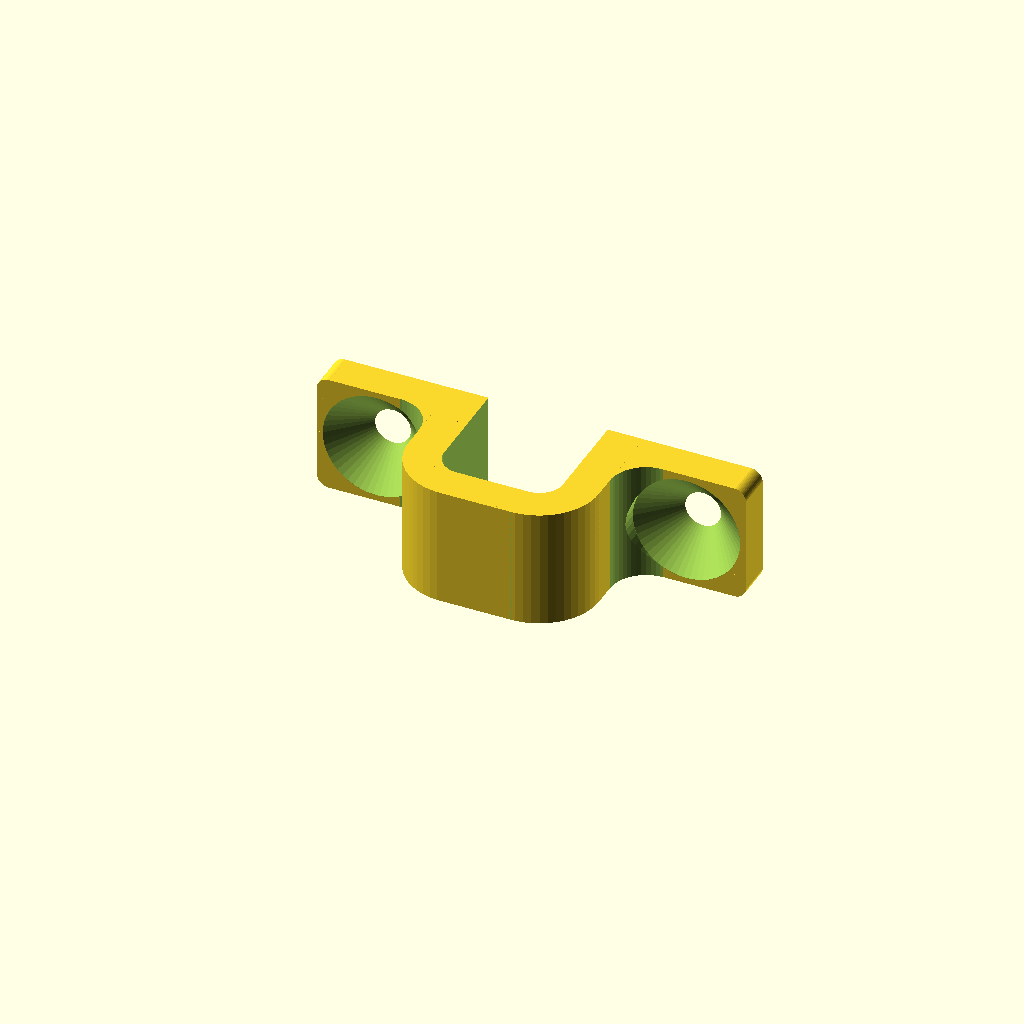
Cell 1: rendered with the file's own defaults.
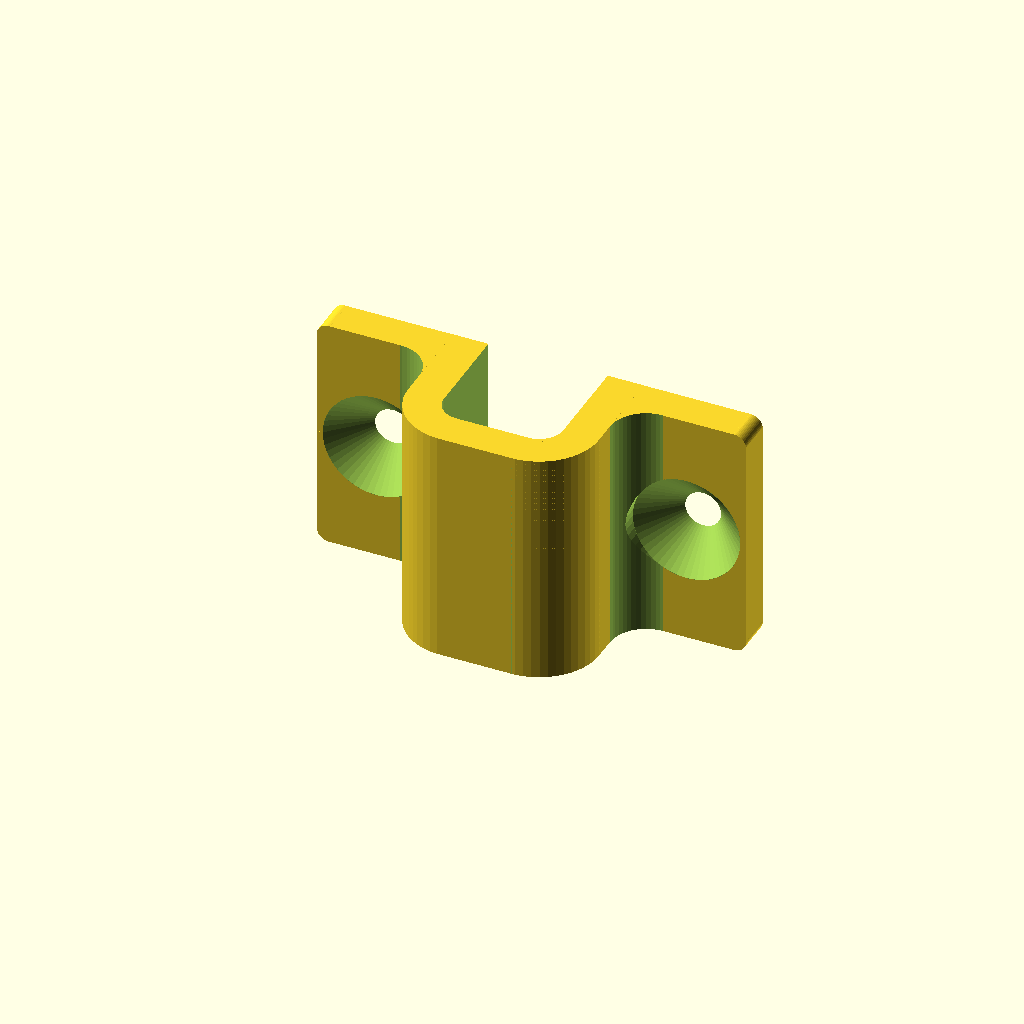
Cell 2: Bracket_Width = 20 (everything else at default).
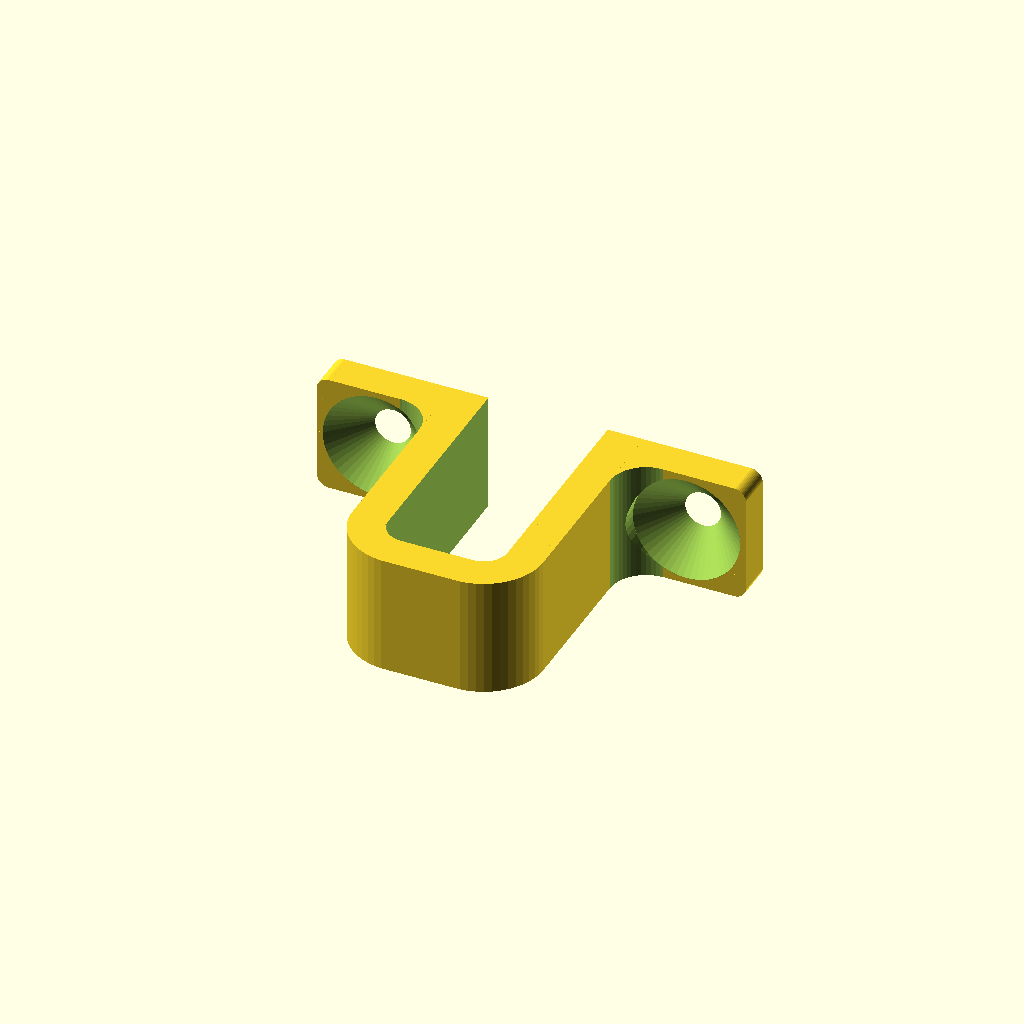
Cell 3: the same model with Bracket_Height = 20.
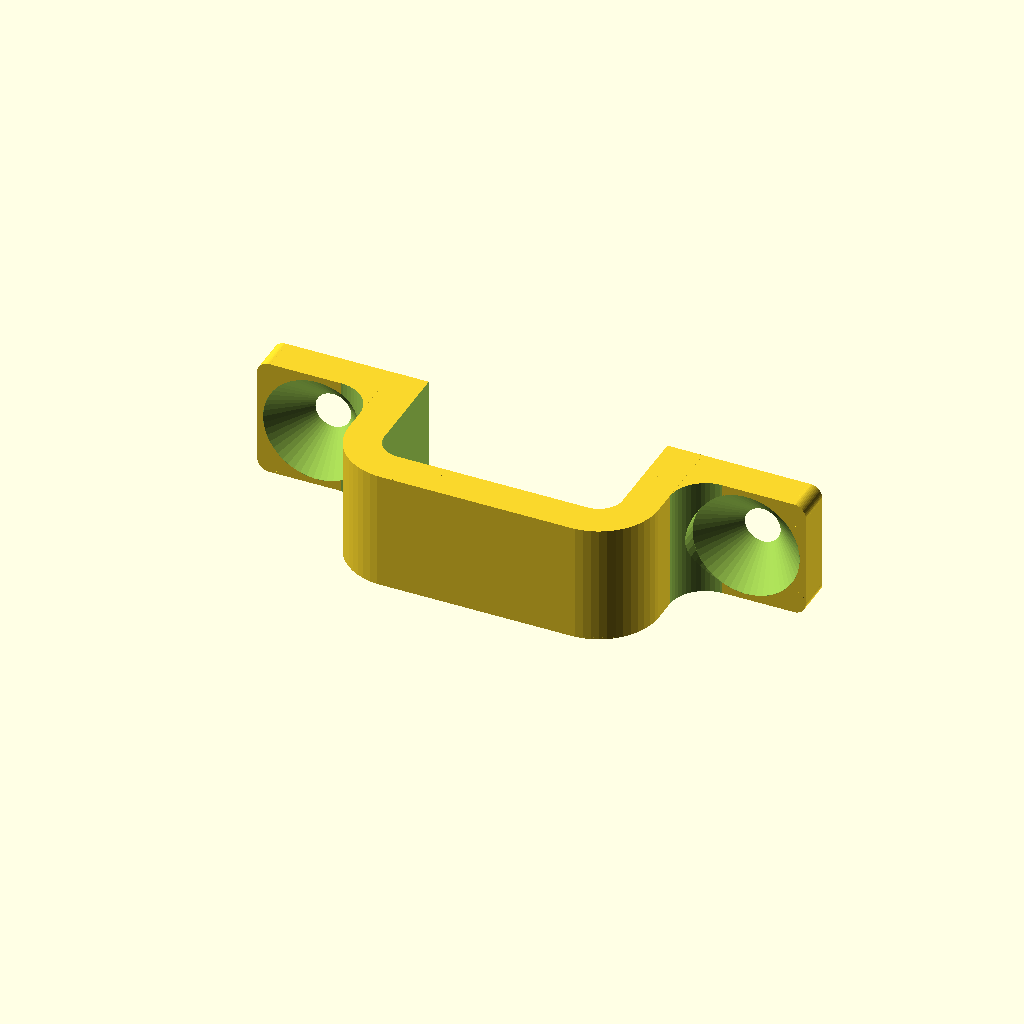
Cell 4: the same model with Bracket_Span = 20.
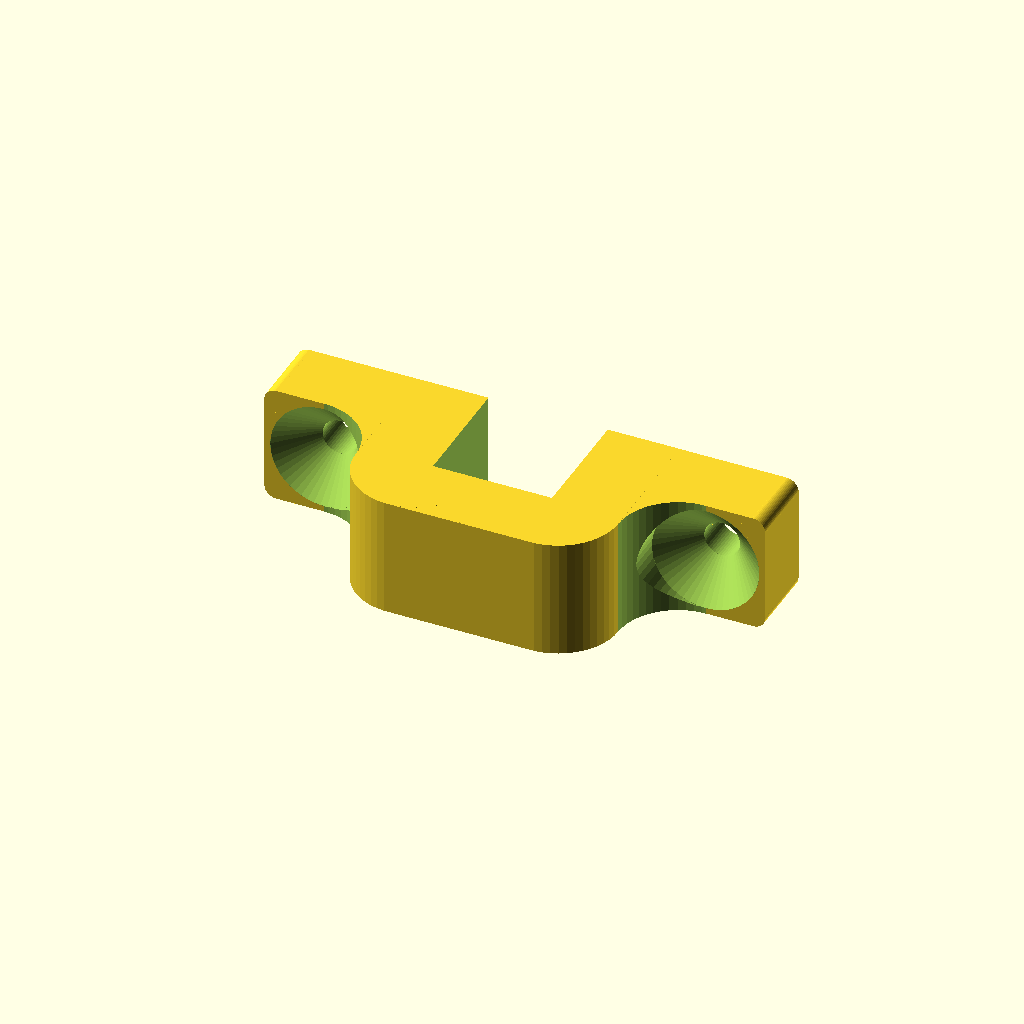
Cell 5 — Bracket_Thickness set to 6, the other parameters unchanged.
All cells are drawn from one camera (rotation 55°, 0°, 25°, orthographic, colour scheme Cornfield), so only the parameter changes between them.
The OpenSCAD source (inputs/thingiverse/files/thing-3218689/files/bracket-mount.scad):
// bracket_mount.scad
// library for parametric bracket, mount, clamp, holder, clip, grip, strap, hanger
// Author: Tony Z. Tonchev, Michigan (USA) 
// last update: November 2018



// (in mm)
Bracket_Width = 10;

// (in mm)
Bracket_Height = 10;

// (in mm)
Bracket_Span = 10;

// (in mm)
Bracket_Thickness = 3;


/* [Hidden] */

$fn=50;
TZT_BR=min(Bracket_Span,Bracket_Height)/2;
TZT_BW=max(10,Bracket_Width);
TZT_BH=max(Bracket_Height,Bracket_Thickness)+Bracket_Thickness;
TZT_BS=Bracket_Span+2*Bracket_Thickness;
TZT_BT=Bracket_Thickness;

rotate ([90,0,0]) difference () {
    union () {
        difference () {
            union () {
                rotate ([90,0,0]) TZT_Pipe (TZT_BH*2,TZT_BS,TZT_BW,TZT_BR,TZT_BT);
                TZT_Rod (TZT_BW,TZT_BS+20,min(TZT_BT,10)*2,1);
            }
            translate ([0,0,-TZT_BH/2]) cube ([TZT_BS+20,TZT_BW+.01,TZT_BH],true);
            cube ([TZT_BS-TZT_BT*2,TZT_BW+.01,TZT_BT*2.01],true);
        }
        TZT_a=min(TZT_BT,5,TZT_BR);
        for (TZT_i=[0:180:180]) {
            rotate ([0,0,TZT_i]) translate ([TZT_BS/2+TZT_a/2,0,TZT_BT+TZT_a/2]) rotate ([90,0,0]) TZT_InRad (TZT_a, TZT_BW);
        }
    }
    for (TZT_i=[0:180:180]) {
        if (TZT_BW<40) {
            rotate ([0,0,TZT_i]) translate ([-TZT_BS/2-5,0,-3]) TZT_ScrHole ();
        } else {
            for (TZT_a=[-1:2:1]) {
                rotate ([0,0,TZT_i]) translate ([-TZT_BS/2-5,TZT_a*TZT_BW/4,-3]) TZT_ScrHole ();
            }
        }
    }
}

// 3mm screw hole - recessed at 3mm+
// TZT_ScrHole ()
module TZT_ScrHole () {
    cylinder (TZT_BT+1,1.5,1.5);
    translate ([0,0,+TZT_BT+.01]) if (TZT_BT<3) {
        cylinder (3.1,1.5,1.5);
    } else {    
        cylinder (3,1.5,4.5);
    }
    translate ([0,0,+TZT_BT+3]) cylinder (3,4.5,4.5);
}

// Rounded corner rectangular pipe
// TZT_Pipe (Width, Height, Length, Corner_Radius, Wall_Thickness)
module TZT_Pipe (TZT_w,TZT_h,TZT_l,TZT_r,TZT_t) {
    difference () {
        TZT_Rod (TZT_w,TZT_h,TZT_l,TZT_r);
        TZT_Rod (TZT_w-2*TZT_t,TZT_h-2*TZT_t,TZT_l+.01,TZT_r-TZT_t);
    }
}

// Rounded inside corner
// TZT_InRad (Width, Length)
module TZT_InRad (TZT_w, TZT_l) {
    difference () {
        cube ([TZT_w,TZT_w,TZT_l],true);
        translate ([TZT_w/2,TZT_w/2,0]) cylinder (TZT_l+.01,TZT_w,TZT_w,true);
    }
}

// Rounded corner rectangular rod
// TZT_Rod (Width, Height, Length, Corner_Radius)
module TZT_Rod (TZT_w,TZT_h,TZT_l,TZT_r) {
    iTZT_RH ();
    mirror ([1,0,0]) iTZT_RH ();
    module iTZT_RH () {
        iTZT_RQ (); 
        mirror ([0,1,0]) iTZT_RQ ();
    }
    module iTZT_RQ () {
        translate ([-TZT_h/4+.01,-TZT_w/4+.01,0]) {
            difference () {
                cube ([TZT_h/2,TZT_w/2,TZT_l],true);
                translate ([-TZT_h/4+TZT_r/2,-TZT_w/4+TZT_r/2,0]) TZT_InRad (TZT_r+.01, TZT_l+.01);
            }
        }
    }    
}
Parameter table extracted from the source (name, type, default, range or options):
Bracket_Width: number, default 10
Bracket_Height: number, default 10
Bracket_Span: number, default 10
Bracket_Thickness: number, default 3
